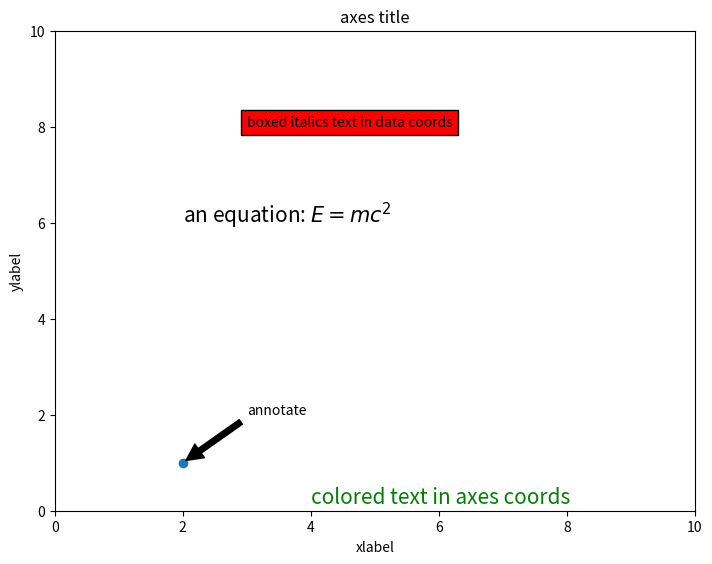

Write Python code to recreate this figure.
import matplotlib.pyplot as plt
fig = plt.figure()

ax = fig.add_axes([0,0,1,1])

ax.set_title('axes title')
ax.set_xlabel('xlabel')
ax.set_ylabel('ylabel')
ax.text(3, 8, 'boxed italics text in data coords', style='italic', 
        bbox = {'facecolor': 'red'})
ax.text(2, 6, r'an equation: $E = mc^2$', fontsize = 15)
ax.text(4, 0.05, 'colored text in axes coords',
        verticalalignment = 'bottom', color = 'green', fontsize = 15)
ax.plot([2], [1], 'o')
ax.annotate('annotate', xy = (2, 1), xytext = (3, 2),
arrowprops = dict(facecolor = 'black', shrink = 0.05))
ax.axis([0, 10, 0, 10])
plt.show()